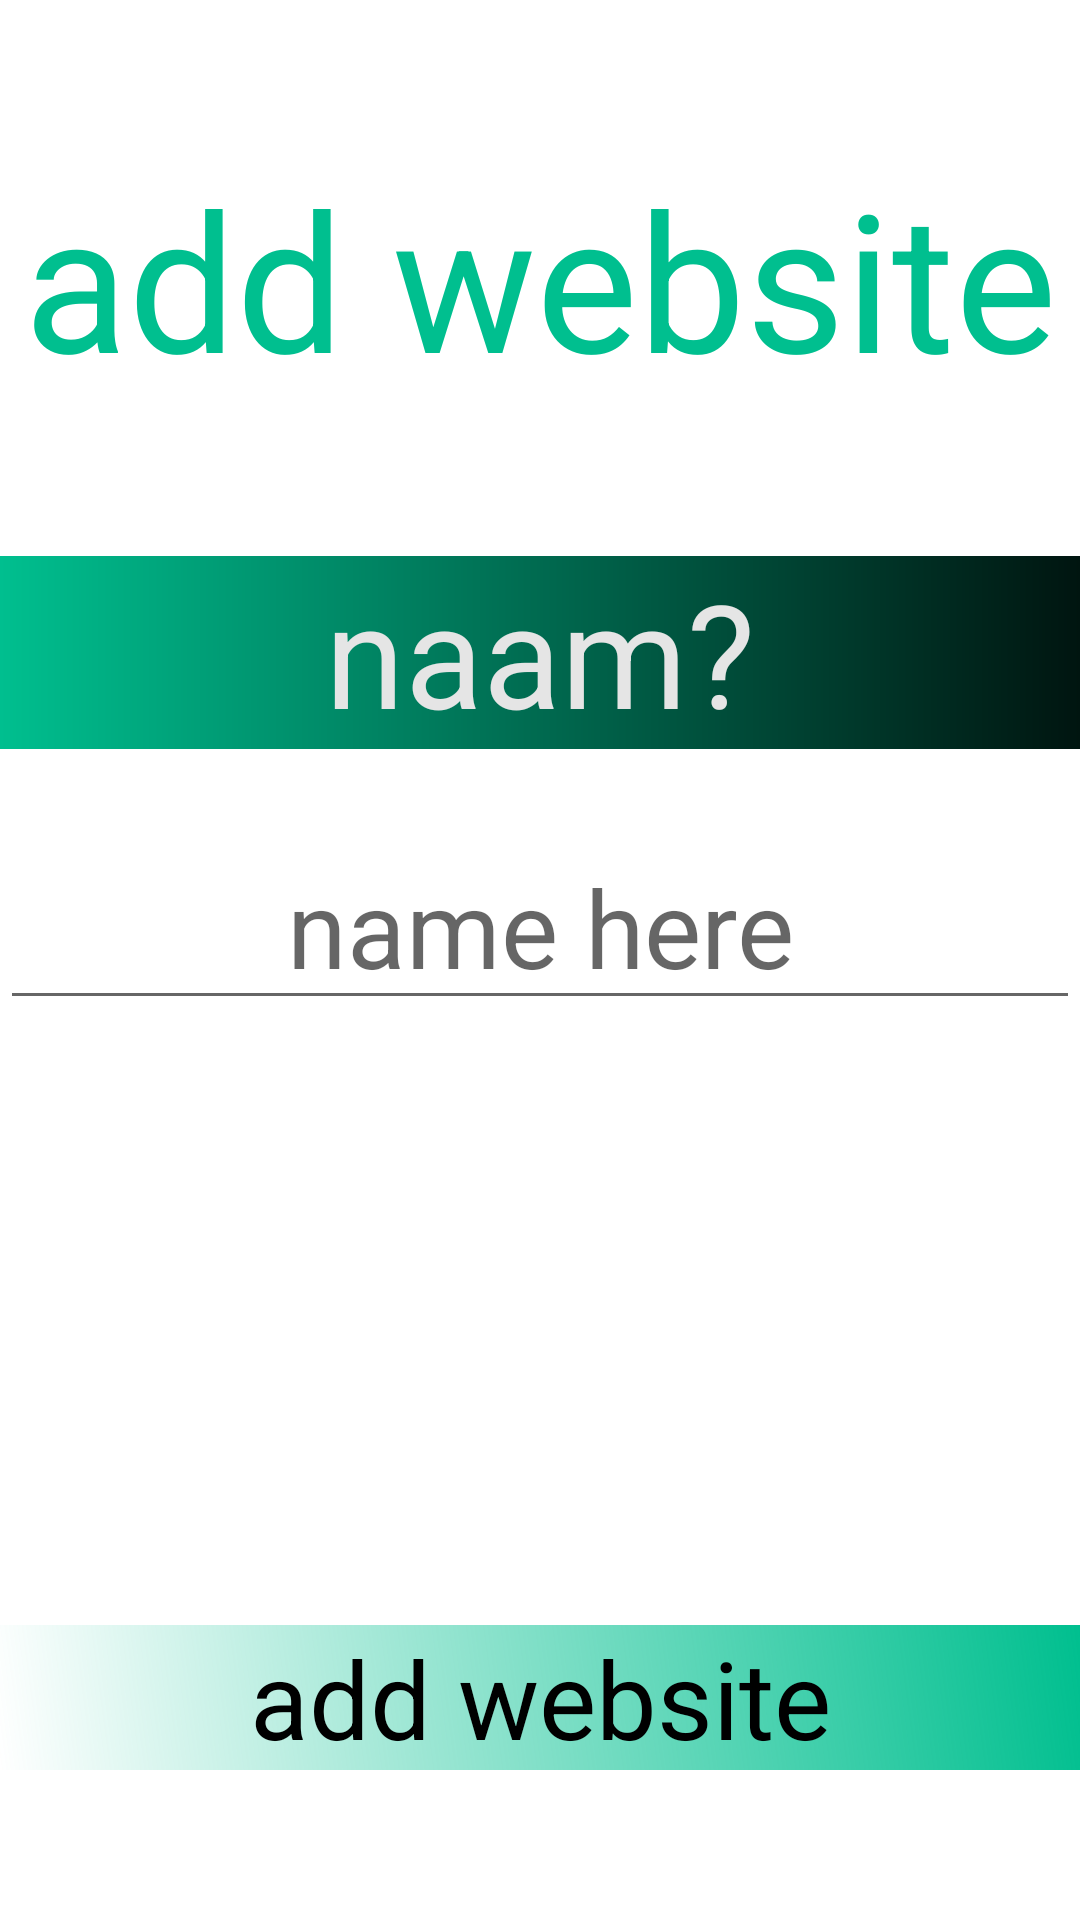

Write the Android layout XML for this screen, with the resource values it uses.
<!-- AndroidManifest.xml: application theme AppTheme -->
<!-- res/layout/activity_main4.xml -->
<?xml version="1.0" encoding="utf-8"?>
<androidx.constraintlayout.widget.ConstraintLayout xmlns:android="http://schemas.android.com/apk/res/android"
    xmlns:app="http://schemas.android.com/apk/res-auto"
    xmlns:tools="http://schemas.android.com/tools"
    android:layout_width="match_parent"
    android:layout_height="match_parent"
    tools:context=".MainActivity4"
    android:background="@color/wittekes">


    <TextView
        android:id="@+id/text1"

        android:layout_width="wrap_content"
        android:layout_height="wrap_content"

        android:text="add website"
        android:textSize="64dp"
        android:textColor="@color/colorPrimary"

        app:layout_constraintStart_toStartOf="parent"
        app:layout_constraintEnd_toEndOf="parent"
        app:layout_constraintTop_toTopOf="parent"

        android:layout_marginTop="50dp"
        android:transitionName="1"/>


    <TextView
        android:id="@+id/text2"

        android:layout_width="match_parent"
        android:layout_height="wrap_content"

        android:text="naam?"
        android:textSize="48dp"
        android:textColor="@color/grey"
        android:background="@drawable/background_titels"

        app:layout_constraintStart_toStartOf="parent"
        app:layout_constraintEnd_toEndOf="parent"
        app:layout_constraintTop_toBottomOf="@id/text1"

        android:layout_marginTop="50dp"
        android:gravity="center"
        android:transitionName="2"/>

    <EditText
        android:id="@+id/editText1"

        android:layout_width="match_parent"
        android:layout_height="wrap_content"

        android:layout_marginTop="25dp"
        android:gravity="center"
        android:hint="name here"

        android:inputType="text"
        android:textColor="@color/black"
        android:textSize="36dp"
        app:layout_constraintEnd_toEndOf="parent"
        app:layout_constraintStart_toStartOf="parent"
        app:layout_constraintTop_toBottomOf="@id/text2"
        android:transitionName="3"/>


    <TextView
        android:id="@+id/text3"

        android:layout_width="match_parent"
        android:layout_height="wrap_content"

        android:text="add website"
        android:textSize="36dp"
        android:textColor="@color/black"
        android:background="@drawable/background_add_text"

        app:layout_constraintStart_toStartOf="parent"
        app:layout_constraintEnd_toEndOf="parent"
        app:layout_constraintBottom_toBottomOf="parent"
        android:layout_marginBottom="50dp"
        android:gravity="center"
        android:transitionName="4"/>

</androidx.constraintlayout.widget.ConstraintLayout>
<!-- resources referenced by this layout -->
<resources>
  <color name="black">#000000</color>
  <color name="colorPrimary">#00BF8F</color>
  <color name="grey">#E5E5E5</color>
  <color name="wittekes">#ffffff</color>
  <!-- drawable background_add_text (drawable) -->
  <shape xmlns:android="http://schemas.android.com/apk/res/android"
      android:shape="rectangle">
      <gradient
          android:angle="45"
          android:endColor="#00BF8F"
          />
  </shape>
  <!-- drawable background_titels (drawable) -->
  <shape xmlns:android="http://schemas.android.com/apk/res/android"
      android:shape="rectangle">
      <gradient
          android:angle="0"
          android:startColor="#00BF8F"
          android:endColor="#001510"
          />
  </shape>
  <style name="AppTheme" parent="Theme.AppCompat.Light.NoActionBar">
          
          <item name="colorPrimary">@color/colorPrimary</item>
          <item name="colorPrimaryDark">@color/colorPrimaryDark</item>
          <item name="colorAccent">@color/colorAccent</item>
          <item name="android:windowDisablePreview">false</item>
          <item name="android:windowBackground">@drawable/background1</item>
      </style>
  <color name="colorPrimaryDark">#00BF8F</color>
  <color name="colorAccent">#03DAC5</color>
  <!-- drawable background1 (drawable) -->
  <shape xmlns:android="http://schemas.android.com/apk/res/android"
      android:shape="rectangle">
      <gradient
          android:angle="270"
          android:startColor="#00BF8F"
          android:endColor="#001510"
          />
  </shape>
</resources>
